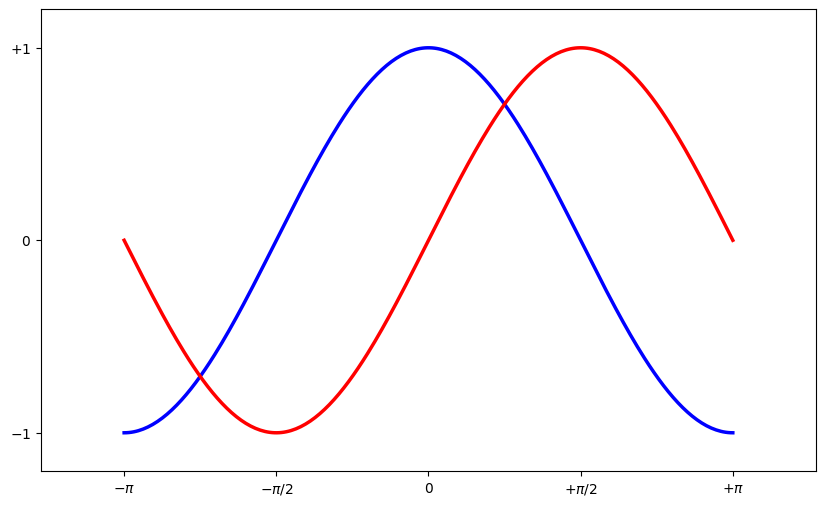

Source code (Python):
# -*- coding: utf-8 -*-  
#description:设置图片边界,当前的图片边界设置得不好，所以有些地方看得不是很清楚。

# 导入 matplotlib 的所有内容（nympy 可以用 np 这个名字来使用）
from pylab import *

# 创建一个 10 * 6 点（point）的图，并设置分辨率为 80
figure(figsize=(10,6), dpi=80)

# 创建一个新的 1 * 1 的子图，接下来的图样绘制在其中的第 1 块（也是唯一的一块）
subplot(1,1,1)

X = np.linspace(-np.pi, np.pi, 256,endpoint=True)
C,S = np.cos(X), np.sin(X)


#绘制余弦曲线，使用蓝色的、连续的、宽度为2.5（像素）的线条
plot(X, C, color="blue", linewidth=2.5, linestyle="-")

#绘制正弦曲线，使用绿色的、连续的、宽度为2.5（像素）的线条
plot(X, S, color="red",  linewidth=2.5, linestyle="-")

# 设置横轴的上下限
xlim(-4.0,4.0)

# 设置横轴记号
'''
设置记号的标签

记号现在没问题了，不过标签却不大符合期望。我们可以把 3.1423.142 当做是 ππ，但毕竟不够精确。当我们设置记号的时候，我们可以同时设置记号的标签。注意这里使用了 LaTeX。
'''
xticks([-np.pi, -np.pi/2, 0, np.pi/2, np.pi],
       [r'$-\pi$', r'$-\pi/2$', r'$0$', r'$+\pi/2$', r'$+\pi$'])



# 设置纵轴的上下限
ylim(-1.2,1.2)


# 设置纵轴记号
yticks([-1, 0, +1],[r'$-1$', r'$0$', r'$+1$'])

# xlim(X.min()*1.1, X.max()*1.1)
# ylim(C.min()*1.1, C.max()*1.1)
#===========================================
# xmin ,xmax = X.min(), X.max()
# ymin, ymax = Y.min(), Y.max()

# dx = (xmax - xmin) * 0.2
# dy = (ymax - ymin) * 0.2

# xlim(xmin - dx, xmax + dx)
# ylim(ymin - dy, ymax + dy)


# 以分辨率 72 来保存图片
# savefig("exercice_2.png",dpi=72)

# 在屏幕上显示
show()